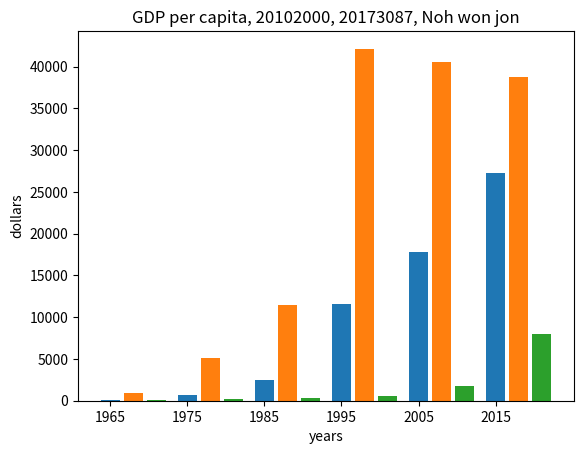

Python code for this plot:
print("11-5.     20173087 노원진\n")
import numpy as np
from matplotlib import pyplot as plt

years=[1965, 1975, 1985, 1995, 2005, 2015]
ko=[130, 650, 2450, 11600, 17790, 27250]
jp=[890, 5120, 11500, 42130, 40560, 38780]
ch=[100, 200, 290, 540, 1760, 7940]

x_range=np.arange(len(years))
plt.title("GDP per capita, 20102000, 20173087, Noh won jon")
plt.ylabel("dollars")
plt.xlabel("years")
plt.bar(x_range + 0.0,ko, width=0.25)
plt.bar(x_range + 0.3,jp, width=0.25)
plt.bar(x_range +0.6,ch, width=0.25)
plt.xticks(range(len(years)), years)
plt.show()

# numpy를 np 별칭으로 가져옵니다.
# pyplot 모듈을 plt로 가져옵니다.
# 연도(years)와 각 국가(ko, jp, ch)의 GDP 데이터를 정의합니다.
# np.arange(len(years))를 사용하여 x_range 변수에 연도 수만큼의 범위를 생성합니다.
# plt.title(), plt.ylabel(), plt.xlabel() 함수를 사용하여 그래프의 제목과 축 레이블을 설정합니다.
# plt.bar() 함수를 사용하여 막대 그래프를 그립니다. 각 국가의 데이터를 x_range에 맞게 그리고, width를 조절하여 막대 간의 간격을 설정합니다.
# plt.xticks() 함수를 사용하여 x축 눈금을 설정합니다.
# plt.show() 함수를 호출하여 그래프를 출력합니다.